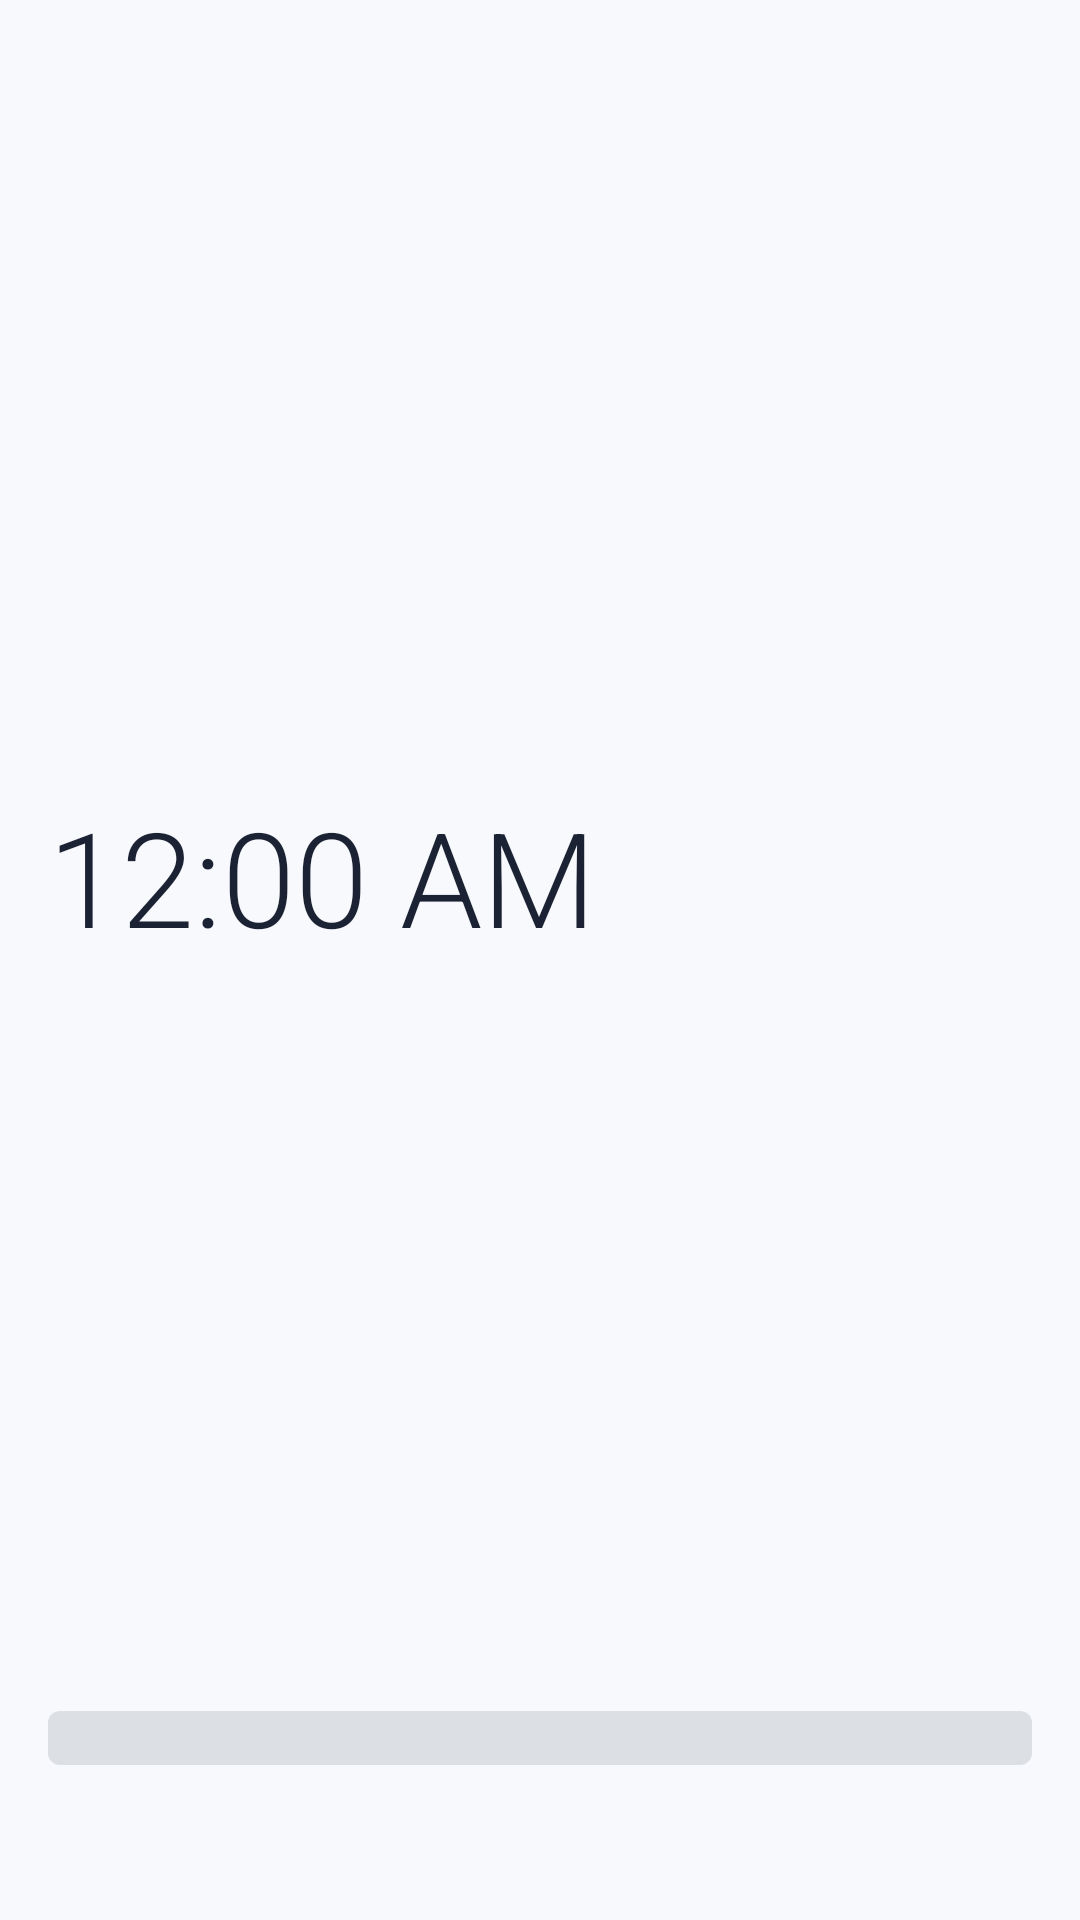

Produce the Android XML layout that renders to this screen, including the resource entries it uses.
<!-- AndroidManifest.xml: application theme Theme.WorldClock -->
<!-- res/layout/widget_workday.xml -->
<?xml version="1.0" encoding="utf-8"?>
<FrameLayout xmlns:android="http://schemas.android.com/apk/res/android"
    android:id="@+id/widget_root"
    android:layout_width="match_parent"
    android:layout_height="match_parent"
    android:background="@drawable/widget_bg">

    
    <ImageView
        android:id="@+id/widget_bg_layer"
        android:layout_width="match_parent"
        android:layout_height="match_parent"
        android:importantForAccessibility="no"
        android:scaleType="fitXY"
        android:src="@drawable/widget_bg_tint"
        android:visibility="gone" />

    
    <LinearLayout
        android:id="@+id/wd_body"
        android:layout_width="match_parent"
        android:layout_height="match_parent"
        android:orientation="vertical"
        android:paddingStart="@dimen/widget_padding"
        android:paddingEnd="@dimen/widget_padding"
        android:paddingTop="12dp"
        android:paddingBottom="12dp">

        
        <LinearLayout
            android:layout_width="match_parent"
            android:layout_height="wrap_content"
            android:baselineAligned="true"
            android:orientation="horizontal">

            <TextView
                android:id="@+id/wd_name"
                android:layout_width="0dp"
                android:layout_height="wrap_content"
                android:layout_weight="1"
                android:ellipsize="end"
                android:includeFontPadding="false"
                android:maxLines="1"
                android:textColor="@color/widget_ink"
                android:textSize="14sp"
                android:textStyle="bold" />

            
            <TextView
                android:id="@+id/wd_status"
                android:layout_width="wrap_content"
                android:layout_height="wrap_content"
                android:layout_marginStart="8dp"
                android:includeFontPadding="false"
                android:maxLines="1"
                android:textColor="@color/widget_accent"
                android:textSize="12sp"
                android:textStyle="bold" />
        </LinearLayout>

        
        <LinearLayout
            android:layout_width="match_parent"
            android:layout_height="wrap_content"
            android:layout_weight="1"
            android:minHeight="40dp"
            android:baselineAligned="true"
            android:orientation="horizontal">

            
            <TextClock
                android:id="@+id/wd_time"
                android:layout_width="0dp"
                android:layout_height="match_parent"
                android:layout_weight="1"
                android:autoSizeTextType="uniform"
                android:autoSizeMinTextSize="14sp"
                android:autoSizeMaxTextSize="44sp"
                android:autoSizeStepGranularity="1sp"
                android:fontFamily="sans-serif-light"
                android:fontFeatureSettings="tnum"
                android:format12Hour="h:mm a"
                android:format24Hour="HH:mm"
                android:gravity="center_vertical"
                android:includeFontPadding="false"
                android:maxLines="1"
                android:textColor="@color/widget_ink"
                android:textSize="44sp" />

            <TextView
                android:id="@+id/wd_date"
                android:layout_width="wrap_content"
                android:layout_height="wrap_content"
                android:layout_marginStart="8dp"
                android:fontFeatureSettings="tnum"
                android:includeFontPadding="false"
                android:maxLines="1"
                android:textColor="@color/widget_ink2"
                android:textSize="11sp" />
        </LinearLayout>

        
        <LinearLayout
            android:id="@+id/wd_timeline"
            android:layout_width="match_parent"
            android:layout_height="wrap_content"
            android:layout_marginTop="10dp"
            android:orientation="vertical">

            <ImageView
                android:id="@+id/wd_bar"
                android:layout_width="match_parent"
                android:layout_height="18dp"
                android:contentDescription="@string/widget_workday_timeline_a11y"
                android:scaleType="fitXY"
                android:src="@drawable/widget_bar_placeholder" />

            
            <LinearLayout
                android:layout_width="match_parent"
                android:layout_height="wrap_content"
                android:layout_marginTop="4dp"
                android:importantForAccessibility="noHideDescendants"
                android:orientation="horizontal">

                <TextView
                    android:id="@+id/wd_axis0"
                    android:layout_width="0dp"
                    android:layout_height="wrap_content"
                    android:layout_weight="1"
                    android:fontFeatureSettings="tnum"
                    android:gravity="start"
                    android:includeFontPadding="false"
                    android:maxLines="1"
                    android:textColor="@color/widget_ink2"
                    android:textSize="10sp" />

                <TextView
                    android:id="@+id/wd_axis1"
                    android:layout_width="0dp"
                    android:layout_height="wrap_content"
                    android:layout_weight="2"
                    android:fontFeatureSettings="tnum"
                    android:gravity="center_horizontal"
                    android:includeFontPadding="false"
                    android:maxLines="1"
                    android:textColor="@color/widget_ink2"
                    android:textSize="10sp" />

                <TextView
                    android:id="@+id/wd_axis2"
                    android:layout_width="0dp"
                    android:layout_height="wrap_content"
                    android:layout_weight="2"
                    android:fontFeatureSettings="tnum"
                    android:gravity="center_horizontal"
                    android:includeFontPadding="false"
                    android:maxLines="1"
                    android:textColor="@color/widget_ink2"
                    android:textSize="10sp" />

                <TextView
                    android:id="@+id/wd_axis3"
                    android:layout_width="0dp"
                    android:layout_height="wrap_content"
                    android:layout_weight="2"
                    android:fontFeatureSettings="tnum"
                    android:gravity="center_horizontal"
                    android:includeFontPadding="false"
                    android:maxLines="1"
                    android:textColor="@color/widget_ink2"
                    android:textSize="10sp" />

                <TextView
                    android:id="@+id/wd_axis4"
                    android:layout_width="0dp"
                    android:layout_height="wrap_content"
                    android:layout_weight="1"
                    android:fontFeatureSettings="tnum"
                    android:gravity="end"
                    android:includeFontPadding="false"
                    android:maxLines="1"
                    android:textColor="@color/widget_ink2"
                    android:textSize="10sp" />
            </LinearLayout>
        </LinearLayout>

        
        <TextView
            android:id="@+id/wd_next"
            android:layout_width="match_parent"
            android:layout_height="wrap_content"
            android:layout_marginTop="10dp"
            android:ellipsize="end"
            android:fontFeatureSettings="tnum"
            android:includeFontPadding="false"
            android:maxLines="1"
            android:textColor="@color/widget_ink2"
            android:textSize="12sp" />
    </LinearLayout>
</FrameLayout>
<!-- resources referenced by this layout -->
<resources>
  <color name="widget_accent">#FF1F55C7</color>
  <color name="widget_ink">#FF1B2233</color>
  <color name="widget_ink2">#FF5A6478</color>
  <dimen name="widget_padding">16dp</dimen>
  <!-- drawable widget_bar_placeholder (drawable) -->
  <?xml version="1.0" encoding="utf-8"?>
  <shape xmlns:android="http://schemas.android.com/apk/res/android" android:shape="rectangle">
      <solid android:color="@color/widget_track" />
      <corners android:radius="4dp" />
  </shape>
  <!-- drawable widget_bg_tint (drawable) -->
  <?xml version="1.0" encoding="utf-8"?>
  <shape xmlns:android="http://schemas.android.com/apk/res/android" android:shape="rectangle">
      <solid android:color="@android:color/white" />
      <corners android:radius="@dimen/widget_radius" />
  </shape>
  <string name="widget_workday_timeline_a11y">Working hours for %1$s</string>
  <style name="Theme.WorldClock" parent="android:Theme.Material.Light.NoActionBar">
          <item name="android:windowBackground">@color/wc_light_bg</item>
          <item name="android:statusBarColor">@android:color/transparent</item>
          <item name="android:navigationBarColor">@android:color/transparent</item>
      </style>
  <color name="widget_track">#1F1B2233</color>
  <dimen name="widget_radius">24dp</dimen>
  <color name="wc_light_bg">#FFF7F9FC</color>
</resources>
